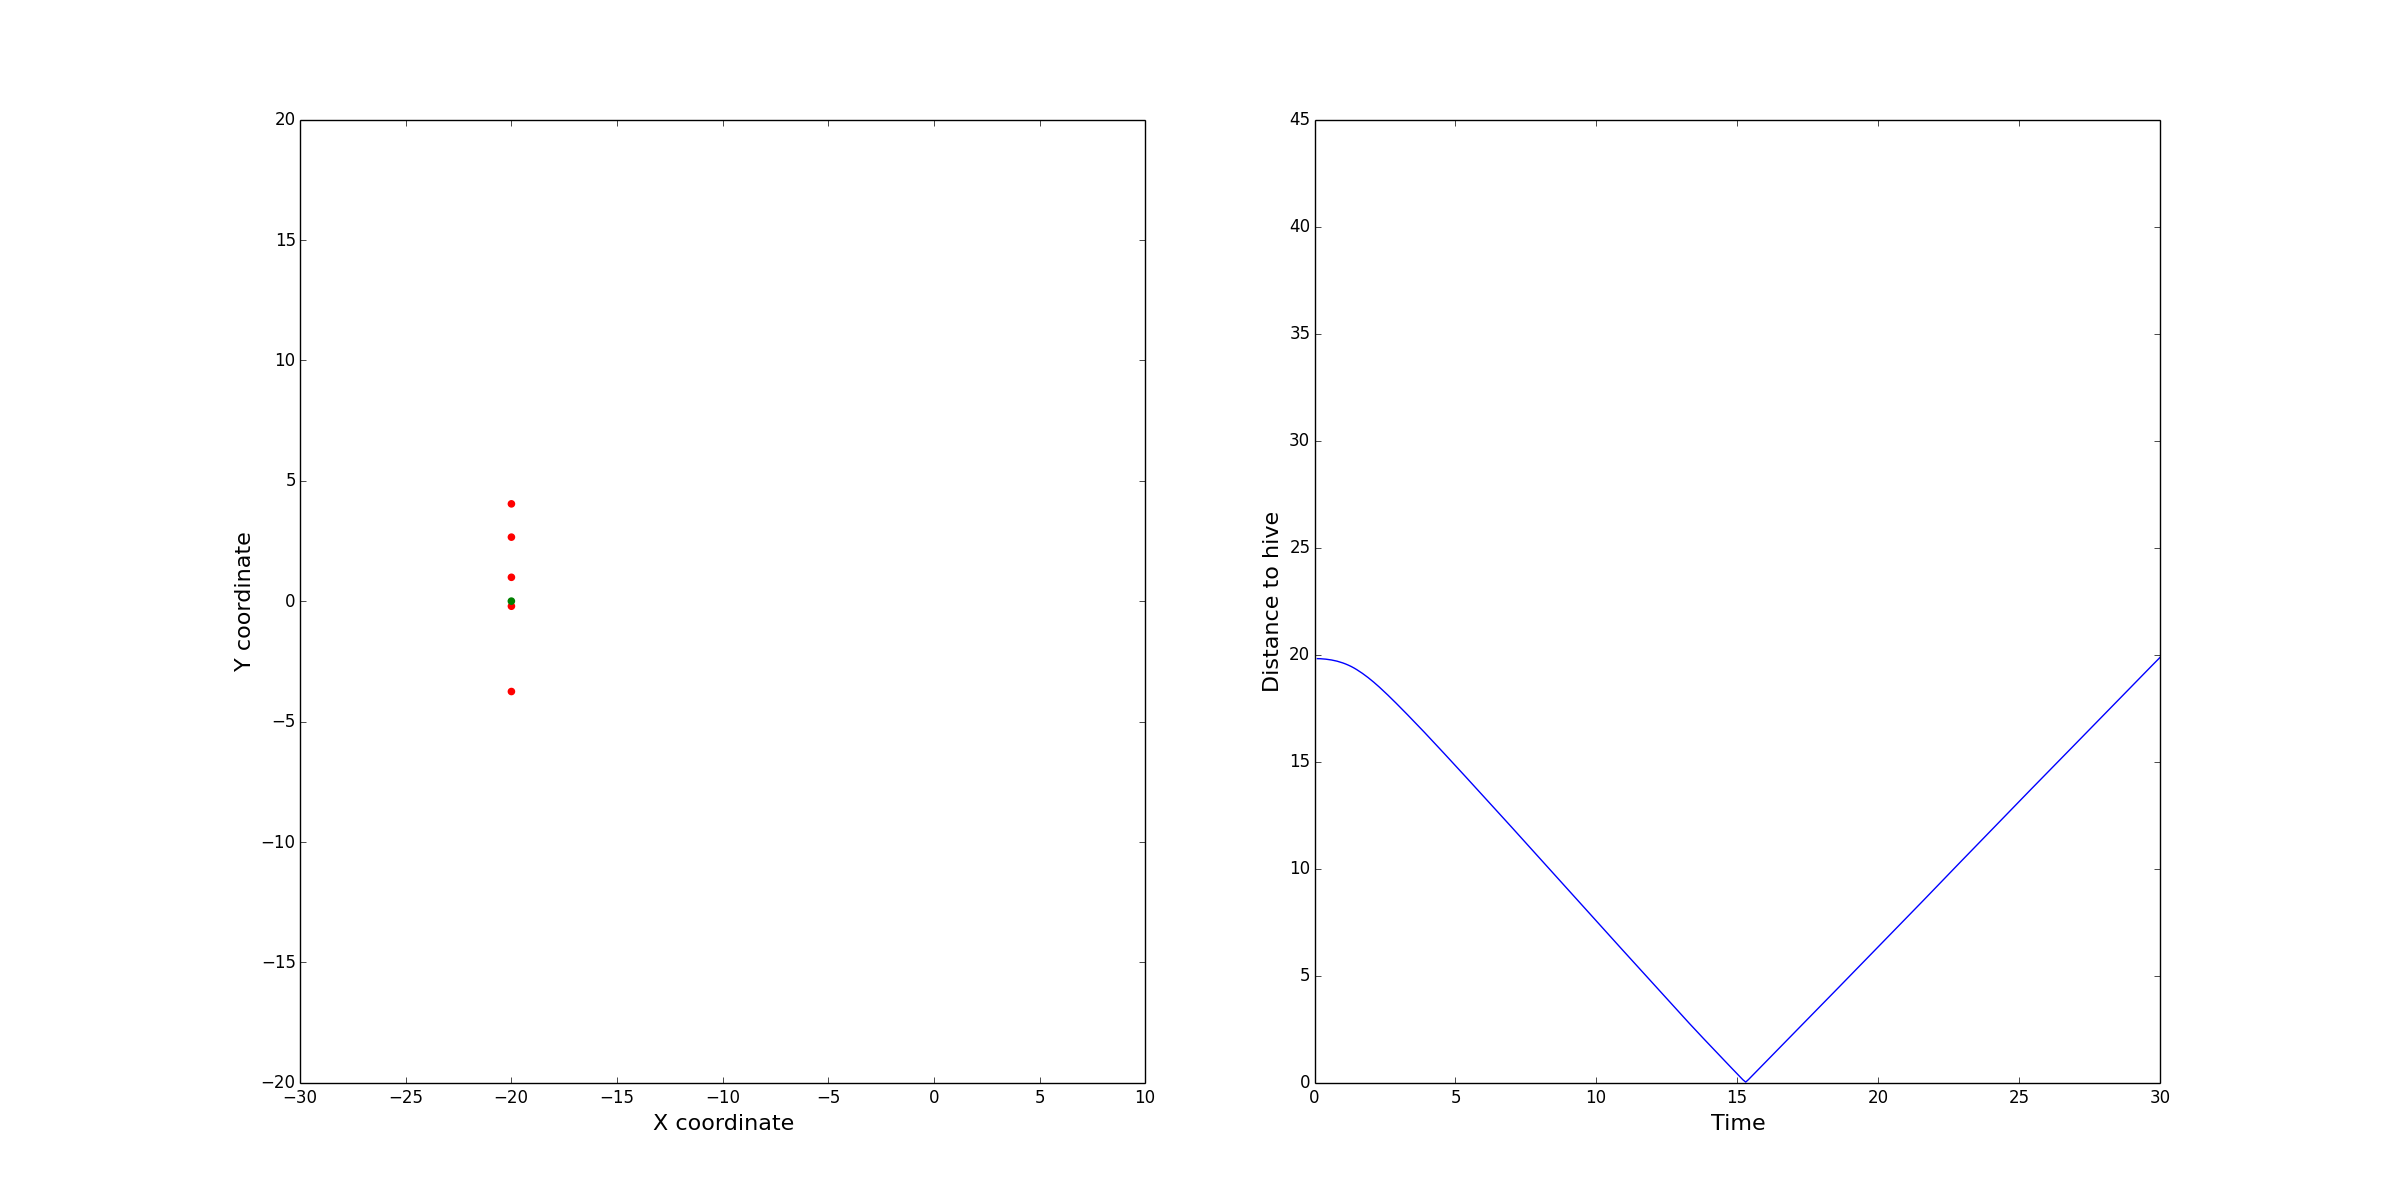

Data behind this chart, as committed beside it:
TIME, DISTANCE, w_cohere, w_avoid, w_align, w_random, max_acceleration, visible_distance, minimum_distance, max_velocity, weight, w_excretion_freq, w_attract, pheromone_decay, scout_velocity, scout_velocity_decay, scout_near, scout_min_neighbours, scout_minimum_distance, hive_pos
0.1, 19.81, 0.3, 0.3, 0.3, 0.3, 0.3, 30.0, 15.0, 1.0, 0.8, 0.5, 0.3, 0.1, -2.5, 0.8, 5, 10, 10, [-20.   0.]
0.2, 19.81, 0.3, 0.3, 0.3, 0.3, 0.3, 30.0, 15.0, 1.0, 0.8, 0.5, 0.3, 0.1, -2.5, 0.8, 5, 10, 10, [-20.   0.]
0.3, 19.8, 0.3, 0.3, 0.3, 0.3, 0.3, 30.0, 15.0, 1.0, 0.8, 0.5, 0.3, 0.1, -2.5, 0.8, 5, 10, 10, [-20.   0.]
0.4, 19.79, 0.3, 0.3, 0.3, 0.3, 0.3, 30.0, 15.0, 1.0, 0.8, 0.5, 0.3, 0.1, -2.5, 0.8, 5, 10, 10, [-20.   0.]
0.5, 19.77, 0.3, 0.3, 0.3, 0.3, 0.3, 30.0, 15.0, 1.0, 0.8, 0.5, 0.3, 0.1, -2.5, 0.8, 5, 10, 10, [-20.   0.]
0.6, 19.75, 0.3, 0.3, 0.3, 0.3, 0.3, 30.0, 15.0, 1.0, 0.8, 0.5, 0.3, 0.1, -2.5, 0.8, 5, 10, 10, [-20.   0.]
0.7, 19.72, 0.3, 0.3, 0.3, 0.3, 0.3, 30.0, 15.0, 1.0, 0.8, 0.5, 0.3, 0.1, -2.5, 0.8, 5, 10, 10, [-20.   0.]
0.8, 19.69, 0.3, 0.3, 0.3, 0.3, 0.3, 30.0, 15.0, 1.0, 0.8, 0.5, 0.3, 0.1, -2.5, 0.8, 5, 10, 10, [-20.   0.]
0.9, 19.66, 0.3, 0.3, 0.3, 0.3, 0.3, 30.0, 15.0, 1.0, 0.8, 0.5, 0.3, 0.1, -2.5, 0.8, 5, 10, 10, [-20.   0.]
1.0, 19.61, 0.3, 0.3, 0.3, 0.3, 0.3, 30.0, 15.0, 1.0, 0.8, 0.5, 0.3, 0.1, -2.5, 0.8, 5, 10, 10, [-20.   0.]
1.1, 19.56, 0.3, 0.3, 0.3, 0.3, 0.3, 30.0, 15.0, 1.0, 0.8, 0.5, 0.3, 0.1, -2.5, 0.8, 5, 10, 10, [-20.   0.]
1.2, 19.51, 0.3, 0.3, 0.3, 0.3, 0.3, 30.0, 15.0, 1.0, 0.8, 0.5, 0.3, 0.1, -2.5, 0.8, 5, 10, 10, [-20.   0.]
1.3, 19.45, 0.3, 0.3, 0.3, 0.3, 0.3, 30.0, 15.0, 1.0, 0.8, 0.5, 0.3, 0.1, -2.5, 0.8, 5, 10, 10, [-20.   0.]
1.4, 19.38, 0.3, 0.3, 0.3, 0.3, 0.3, 30.0, 15.0, 1.0, 0.8, 0.5, 0.3, 0.1, -2.5, 0.8, 5, 10, 10, [-20.   0.]
1.5, 19.3, 0.3, 0.3, 0.3, 0.3, 0.3, 30.0, 15.0, 1.0, 0.8, 0.5, 0.3, 0.1, -2.5, 0.8, 5, 10, 10, [-20.   0.]
1.6, 19.21, 0.3, 0.3, 0.3, 0.3, 0.3, 30.0, 15.0, 1.0, 0.8, 0.5, 0.3, 0.1, -2.5, 0.8, 5, 10, 10, [-20.   0.]
1.7, 19.12, 0.3, 0.3, 0.3, 0.3, 0.3, 30.0, 15.0, 1.0, 0.8, 0.5, 0.3, 0.1, -2.5, 0.8, 5, 10, 10, [-20.   0.]
1.8, 19.03, 0.3, 0.3, 0.3, 0.3, 0.3, 30.0, 15.0, 1.0, 0.8, 0.5, 0.3, 0.1, -2.5, 0.8, 5, 10, 10, [-20.   0.]
1.9, 18.93, 0.3, 0.3, 0.3, 0.3, 0.3, 30.0, 15.0, 1.0, 0.8, 0.5, 0.3, 0.1, -2.5, 0.8, 5, 10, 10, [-20.   0.]
2.0, 18.82, 0.3, 0.3, 0.3, 0.3, 0.3, 30.0, 15.0, 1.0, 0.8, 0.5, 0.3, 0.1, -2.5, 0.8, 5, 10, 10, [-20.   0.]
2.1, 18.71, 0.3, 0.3, 0.3, 0.3, 0.3, 30.0, 15.0, 1.0, 0.8, 0.5, 0.3, 0.1, -2.5, 0.8, 5, 10, 10, [-20.   0.]
2.2, 18.6, 0.3, 0.3, 0.3, 0.3, 0.3, 30.0, 15.0, 1.0, 0.8, 0.5, 0.3, 0.1, -2.5, 0.8, 5, 10, 10, [-20.   0.]
2.3, 18.48, 0.3, 0.3, 0.3, 0.3, 0.3, 30.0, 15.0, 1.0, 0.8, 0.5, 0.3, 0.1, -2.5, 0.8, 5, 10, 10, [-20.   0.]
2.4, 18.36, 0.3, 0.3, 0.3, 0.3, 0.3, 30.0, 15.0, 1.0, 0.8, 0.5, 0.3, 0.1, -2.5, 0.8, 5, 10, 10, [-20.   0.]
2.5, 18.24, 0.3, 0.3, 0.3, 0.3, 0.3, 30.0, 15.0, 1.0, 0.8, 0.5, 0.3, 0.1, -2.5, 0.8, 5, 10, 10, [-20.   0.]
2.6, 18.11, 0.3, 0.3, 0.3, 0.3, 0.3, 30.0, 15.0, 1.0, 0.8, 0.5, 0.3, 0.1, -2.5, 0.8, 5, 10, 10, [-20.   0.]
2.7, 17.98, 0.3, 0.3, 0.3, 0.3, 0.3, 30.0, 15.0, 1.0, 0.8, 0.5, 0.3, 0.1, -2.5, 0.8, 5, 10, 10, [-20.   0.]
2.8, 17.86, 0.3, 0.3, 0.3, 0.3, 0.3, 30.0, 15.0, 1.0, 0.8, 0.5, 0.3, 0.1, -2.5, 0.8, 5, 10, 10, [-20.   0.]
2.9, 17.72, 0.3, 0.3, 0.3, 0.3, 0.3, 30.0, 15.0, 1.0, 0.8, 0.5, 0.3, 0.1, -2.5, 0.8, 5, 10, 10, [-20.   0.]
3.0, 17.59, 0.3, 0.3, 0.3, 0.3, 0.3, 30.0, 15.0, 1.0, 0.8, 0.5, 0.3, 0.1, -2.5, 0.8, 5, 10, 10, [-20.   0.]
3.1, 17.46, 0.3, 0.3, 0.3, 0.3, 0.3, 30.0, 15.0, 1.0, 0.8, 0.5, 0.3, 0.1, -2.5, 0.8, 5, 10, 10, [-20.   0.]
3.2, 17.32, 0.3, 0.3, 0.3, 0.3, 0.3, 30.0, 15.0, 1.0, 0.8, 0.5, 0.3, 0.1, -2.5, 0.8, 5, 10, 10, [-20.   0.]
3.3, 17.19, 0.3, 0.3, 0.3, 0.3, 0.3, 30.0, 15.0, 1.0, 0.8, 0.5, 0.3, 0.1, -2.5, 0.8, 5, 10, 10, [-20.   0.]
3.4, 17.05, 0.3, 0.3, 0.3, 0.3, 0.3, 30.0, 15.0, 1.0, 0.8, 0.5, 0.3, 0.1, -2.5, 0.8, 5, 10, 10, [-20.   0.]
3.5, 16.92, 0.3, 0.3, 0.3, 0.3, 0.3, 30.0, 15.0, 1.0, 0.8, 0.5, 0.3, 0.1, -2.5, 0.8, 5, 10, 10, [-20.   0.]
3.6, 16.78, 0.3, 0.3, 0.3, 0.3, 0.3, 30.0, 15.0, 1.0, 0.8, 0.5, 0.3, 0.1, -2.5, 0.8, 5, 10, 10, [-20.   0.]
3.7, 16.64, 0.3, 0.3, 0.3, 0.3, 0.3, 30.0, 15.0, 1.0, 0.8, 0.5, 0.3, 0.1, -2.5, 0.8, 5, 10, 10, [-20.   0.]
3.8, 16.51, 0.3, 0.3, 0.3, 0.3, 0.3, 30.0, 15.0, 1.0, 0.8, 0.5, 0.3, 0.1, -2.5, 0.8, 5, 10, 10, [-20.   0.]
3.9, 16.37, 0.3, 0.3, 0.3, 0.3, 0.3, 30.0, 15.0, 1.0, 0.8, 0.5, 0.3, 0.1, -2.5, 0.8, 5, 10, 10, [-20.   0.]
4.0, 16.23, 0.3, 0.3, 0.3, 0.3, 0.3, 30.0, 15.0, 1.0, 0.8, 0.5, 0.3, 0.1, -2.5, 0.8, 5, 10, 10, [-20.   0.]
4.1, 16.09, 0.3, 0.3, 0.3, 0.3, 0.3, 30.0, 15.0, 1.0, 0.8, 0.5, 0.3, 0.1, -2.5, 0.8, 5, 10, 10, [-20.   0.]
4.2, 15.95, 0.3, 0.3, 0.3, 0.3, 0.3, 30.0, 15.0, 1.0, 0.8, 0.5, 0.3, 0.1, -2.5, 0.8, 5, 10, 10, [-20.   0.]
4.3, 15.81, 0.3, 0.3, 0.3, 0.3, 0.3, 30.0, 15.0, 1.0, 0.8, 0.5, 0.3, 0.1, -2.5, 0.8, 5, 10, 10, [-20.   0.]
4.4, 15.66, 0.3, 0.3, 0.3, 0.3, 0.3, 30.0, 15.0, 1.0, 0.8, 0.5, 0.3, 0.1, -2.5, 0.8, 5, 10, 10, [-20.   0.]
4.5, 15.52, 0.3, 0.3, 0.3, 0.3, 0.3, 30.0, 15.0, 1.0, 0.8, 0.5, 0.3, 0.1, -2.5, 0.8, 5, 10, 10, [-20.   0.]
4.6, 15.38, 0.3, 0.3, 0.3, 0.3, 0.3, 30.0, 15.0, 1.0, 0.8, 0.5, 0.3, 0.1, -2.5, 0.8, 5, 10, 10, [-20.   0.]
4.7, 15.24, 0.3, 0.3, 0.3, 0.3, 0.3, 30.0, 15.0, 1.0, 0.8, 0.5, 0.3, 0.1, -2.5, 0.8, 5, 10, 10, [-20.   0.]
4.8, 15.1, 0.3, 0.3, 0.3, 0.3, 0.3, 30.0, 15.0, 1.0, 0.8, 0.5, 0.3, 0.1, -2.5, 0.8, 5, 10, 10, [-20.   0.]
4.9, 14.95, 0.3, 0.3, 0.3, 0.3, 0.3, 30.0, 15.0, 1.0, 0.8, 0.5, 0.3, 0.1, -2.5, 0.8, 5, 10, 10, [-20.   0.]
5.0, 14.81, 0.3, 0.3, 0.3, 0.3, 0.3, 30.0, 15.0, 1.0, 0.8, 0.5, 0.3, 0.1, -2.5, 0.8, 5, 10, 10, [-20.   0.]
5.1, 14.67, 0.3, 0.3, 0.3, 0.3, 0.3, 30.0, 15.0, 1.0, 0.8, 0.5, 0.3, 0.1, -2.5, 0.8, 5, 10, 10, [-20.   0.]
5.2, 14.53, 0.3, 0.3, 0.3, 0.3, 0.3, 30.0, 15.0, 1.0, 0.8, 0.5, 0.3, 0.1, -2.5, 0.8, 5, 10, 10, [-20.   0.]
5.3, 14.38, 0.3, 0.3, 0.3, 0.3, 0.3, 30.0, 15.0, 1.0, 0.8, 0.5, 0.3, 0.1, -2.5, 0.8, 5, 10, 10, [-20.   0.]
5.4, 14.24, 0.3, 0.3, 0.3, 0.3, 0.3, 30.0, 15.0, 1.0, 0.8, 0.5, 0.3, 0.1, -2.5, 0.8, 5, 10, 10, [-20.   0.]
5.5, 14.09, 0.3, 0.3, 0.3, 0.3, 0.3, 30.0, 15.0, 1.0, 0.8, 0.5, 0.3, 0.1, -2.5, 0.8, 5, 10, 10, [-20.   0.]
5.6, 13.95, 0.3, 0.3, 0.3, 0.3, 0.3, 30.0, 15.0, 1.0, 0.8, 0.5, 0.3, 0.1, -2.5, 0.8, 5, 10, 10, [-20.   0.]
5.7, 13.81, 0.3, 0.3, 0.3, 0.3, 0.3, 30.0, 15.0, 1.0, 0.8, 0.5, 0.3, 0.1, -2.5, 0.8, 5, 10, 10, [-20.   0.]
5.8, 13.66, 0.3, 0.3, 0.3, 0.3, 0.3, 30.0, 15.0, 1.0, 0.8, 0.5, 0.3, 0.1, -2.5, 0.8, 5, 10, 10, [-20.   0.]
5.9, 13.52, 0.3, 0.3, 0.3, 0.3, 0.3, 30.0, 15.0, 1.0, 0.8, 0.5, 0.3, 0.1, -2.5, 0.8, 5, 10, 10, [-20.   0.]
6.0, 13.38, 0.3, 0.3, 0.3, 0.3, 0.3, 30.0, 15.0, 1.0, 0.8, 0.5, 0.3, 0.1, -2.5, 0.8, 5, 10, 10, [-20.   0.]
... 240 more rows
